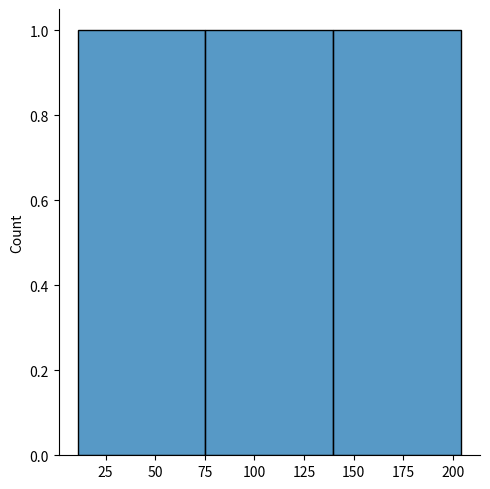

Generate this figure with matplotlib:
#This script shows how to demonestrate numpy matplotlib
#License GPL
#Created by: Mohamed ElGazzar (DrGazzar)
# [redacted]

import matplotlib.pyplot as plt
import seaborn as sns

sns.displot([105, 204, 11])

plt.show()
